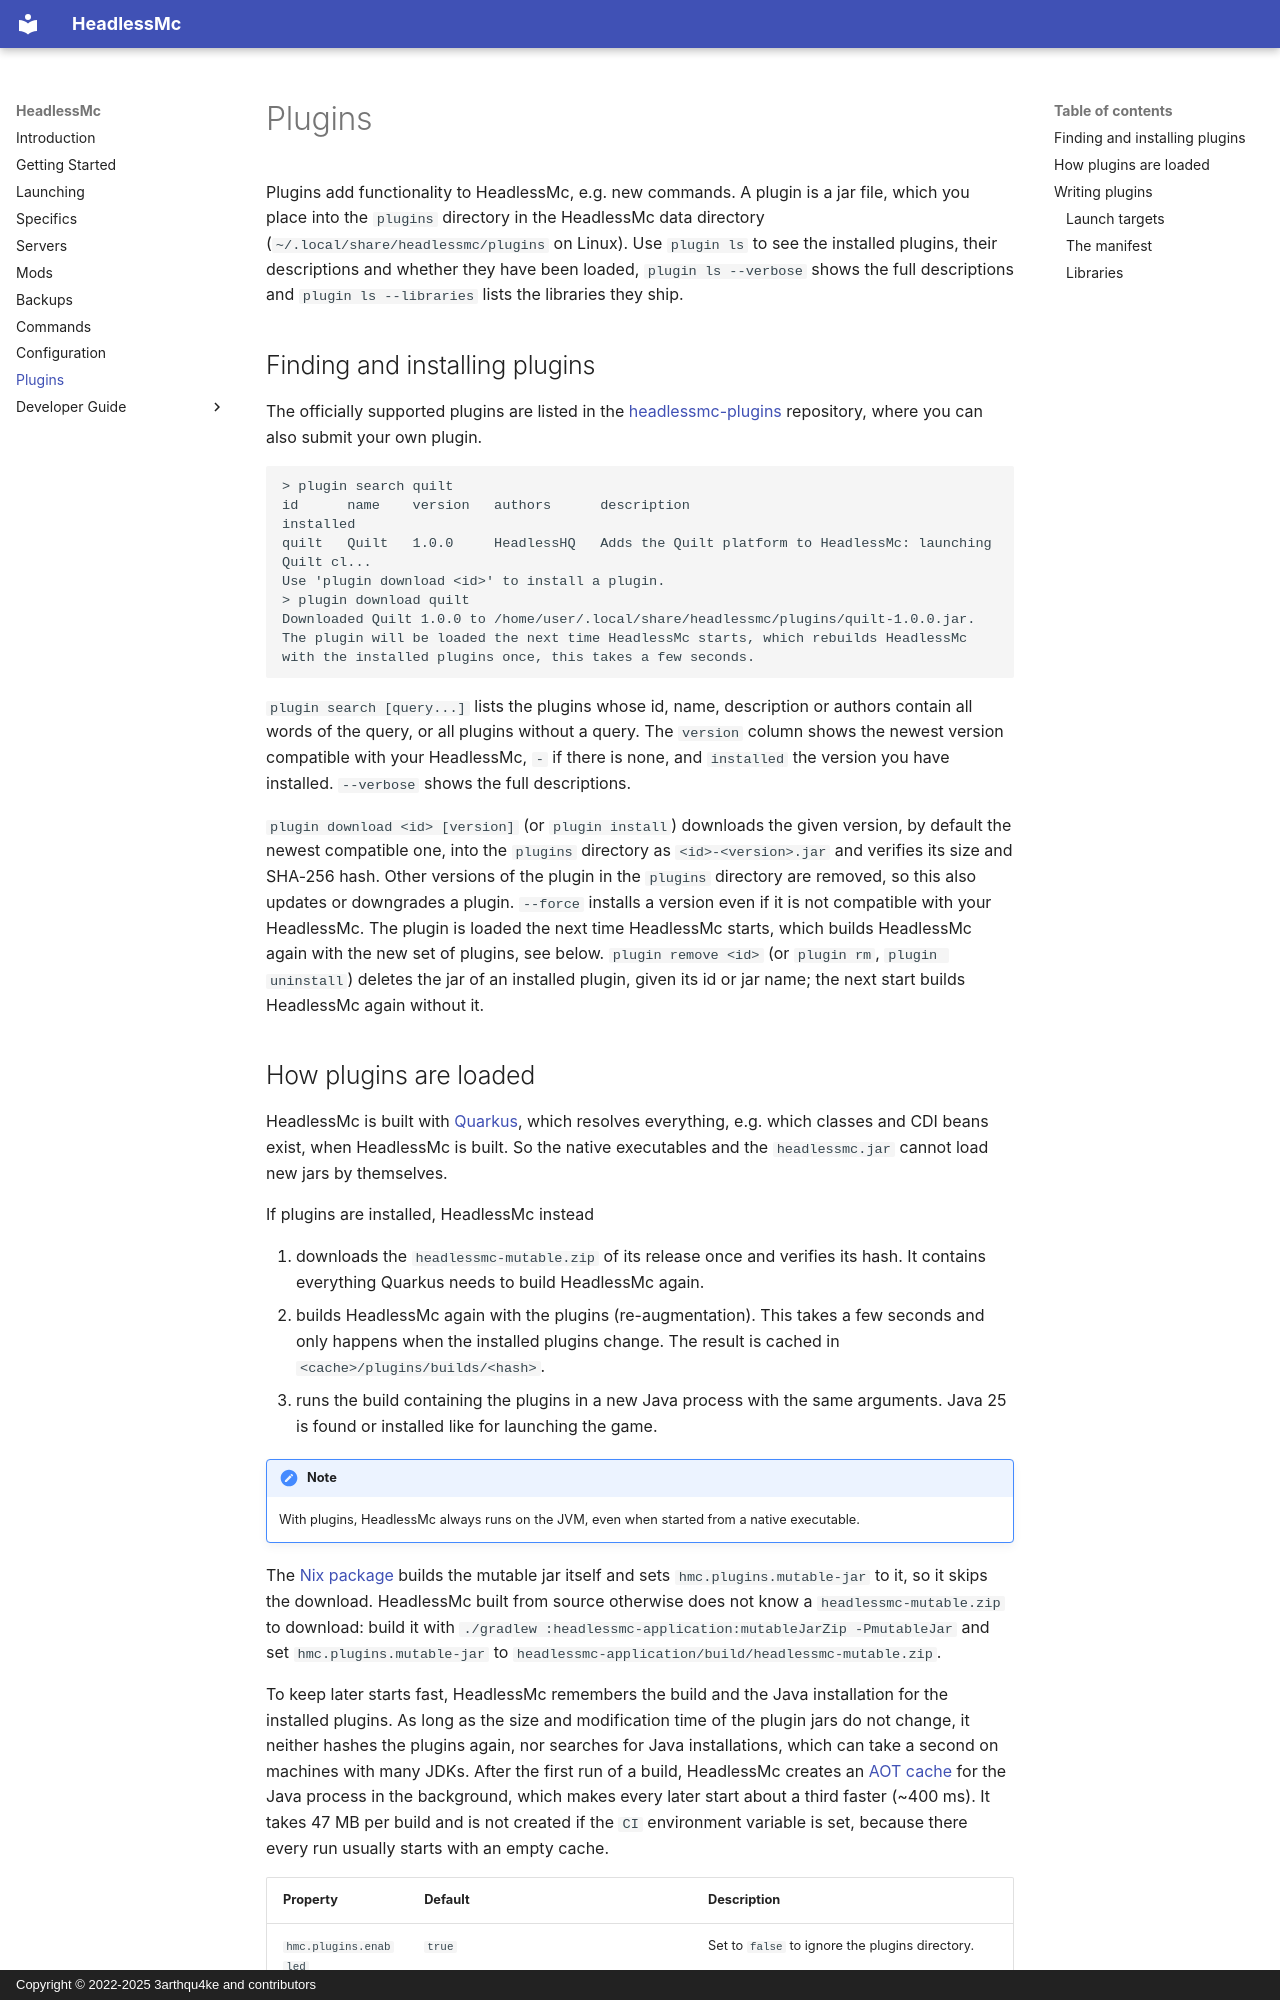

repository: headlesshq/headlessmc · page: plugins/index.html · generator: mkdocs · copyright: Copyright © 2022-2025 3arthqu4ke and contributors

# Plugins

Plugins add functionality to HeadlessMc, e.g. new commands.
A plugin is a jar file, which you place into the `plugins` directory in the HeadlessMc data directory
(`~/.local/share/headlessmc/plugins` on Linux).
Use `plugin ls` to see the installed plugins, their descriptions and whether they have been loaded,
`plugin ls --verbose` shows the full descriptions and `plugin ls --libraries` lists the libraries they ship.

## Finding and installing plugins

The officially supported plugins are listed in the
[headlessmc-plugins](https://github.com/headlesshq/headlessmc-plugins) repository,
where you can also submit your own plugin.

```
> plugin search quilt
id      name    version   authors      description                                                    installed
quilt   Quilt   1.0.0     HeadlessHQ   Adds the Quilt platform to HeadlessMc: launching Quilt cl...
Use 'plugin download <id>' to install a plugin.
> plugin download quilt
Downloaded Quilt 1.0.0 to /home/user/.local/share/headlessmc/plugins/quilt-1.0.0.jar.
The plugin will be loaded the next time HeadlessMc starts, which rebuilds HeadlessMc with the installed plugins once, this takes a few seconds.
```

`plugin search [query...]` lists the plugins whose id, name, description or authors contain all words of the query,
or all plugins without a query. The `version` column shows the newest version compatible with your HeadlessMc,
`-` if there is none, and `installed` the version you have installed. `--verbose` shows the full descriptions.

`plugin download <id> [version]` (or `plugin install`) downloads the given version, by default the newest compatible
one, into the `plugins` directory as `<id>-<version>.jar` and verifies its size and SHA-256 hash.
Other versions of the plugin in the `plugins` directory are removed, so this also updates or downgrades a plugin.
`--force` installs a version even if it is not compatible with your HeadlessMc.
The plugin is loaded the next time HeadlessMc starts, which builds HeadlessMc again with the new set of plugins,
see below.
`plugin remove <id>` (or `plugin rm`, `plugin uninstall`) deletes the jar of an installed plugin, given its id or jar name;
the next start builds HeadlessMc again without it.
